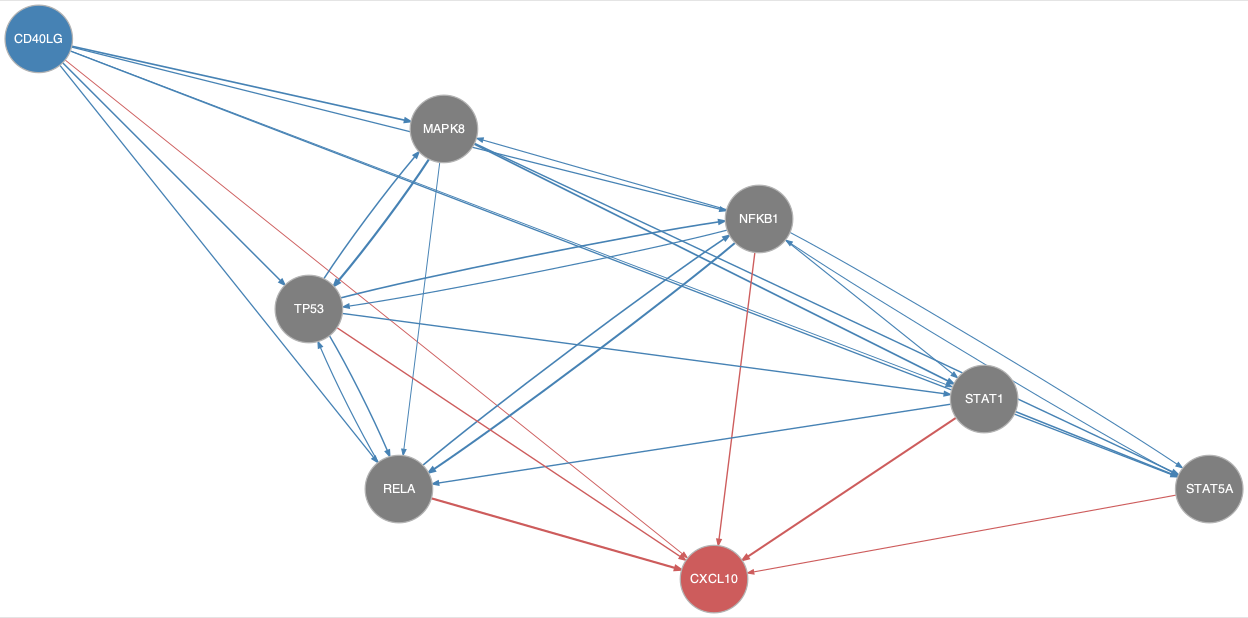

The table this chart was drawn from, first rows:
from	to
CD40LG	MAPK8
CD40LG	NFKB1
CD40LG	RELA
CD40LG	STAT1
CD40LG	STAT5A
CD40LG	TP53
MAPK8	RELA
MAPK8	STAT1
MAPK8	STAT5A
MAPK8	TP53
NFKB1	MAPK8
NFKB1	RELA
NFKB1	STAT1
NFKB1	STAT5A
NFKB1	TP53
RELA	NFKB1
RELA	TP53
STAT1	RELA
STAT1	STAT5A
STAT5A	NFKB1
TP53	MAPK8
TP53	NFKB1
TP53	RELA
TP53	STAT1
CD40LG	CXCL10
NFKB1	CXCL10
RELA	CXCL10
STAT1	CXCL10
STAT5A	CXCL10
TP53	CXCL10
